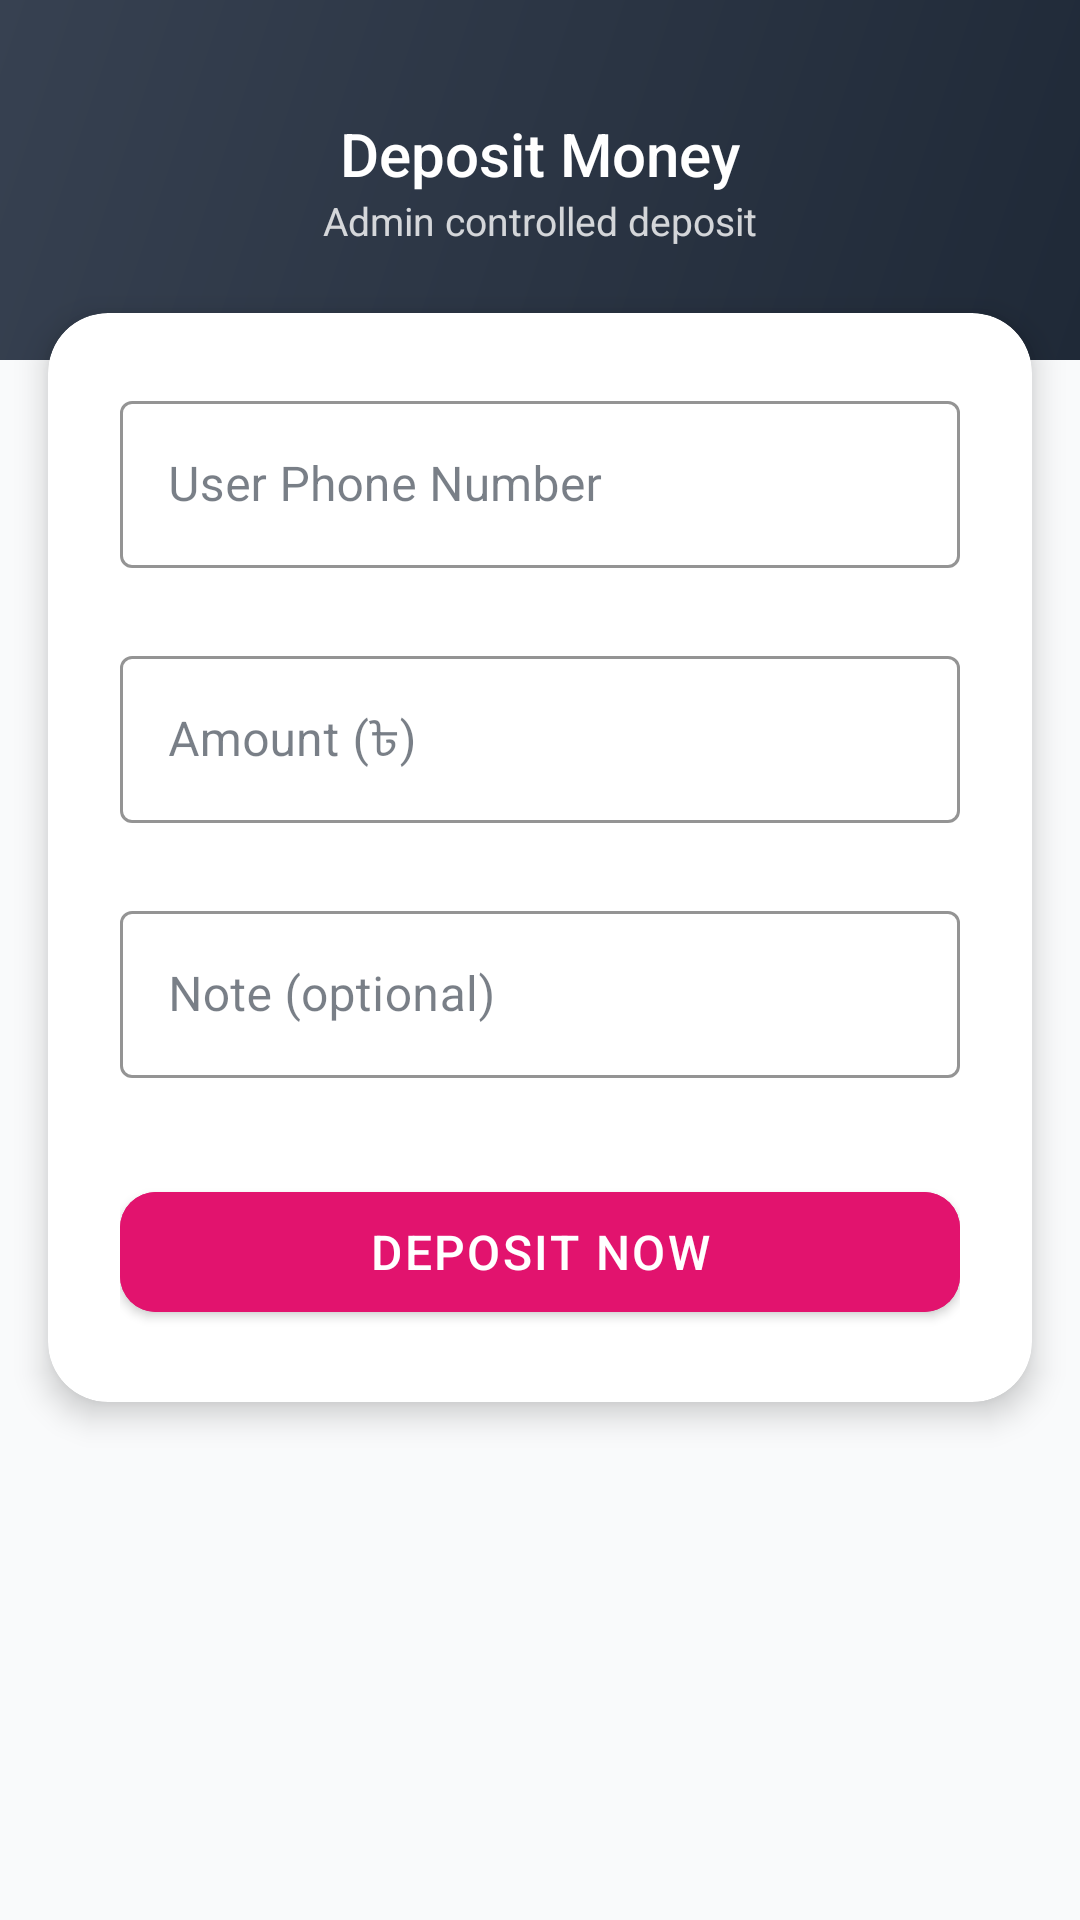

Reconstruct the res/layout file that produces this screen, plus the resources it refers to.
<!-- AndroidManifest.xml: application theme Theme.BkashMFS -->
<!-- res/layout/fragment_admin_deposit.xml -->
<?xml version="1.0" encoding="utf-8"?>
<ScrollView xmlns:android="http://schemas.android.com/apk/res/android"
    xmlns:app="http://schemas.android.com/apk/res-auto"
    android:layout_width="match_parent"
    android:layout_height="match_parent"
    android:background="@color/gray_50"
    android:fillViewport="true">

    <LinearLayout
        android:layout_width="match_parent"
        android:layout_height="wrap_content"
        android:orientation="vertical">

        <FrameLayout
            android:layout_width="match_parent"
            android:layout_height="120dp"
            android:background="@drawable/bg_header_dark">

            <ImageView
                android:id="@+id/ivBack"
                android:layout_width="40dp"
                android:layout_height="40dp"
                android:layout_margin="16dp"
                android:background="?attr/selectableItemBackgroundBorderless"
                android:padding="4dp"
                android:src="@drawable/baseline_arrow_back_24"
                app:tint="@color/white" />

            <LinearLayout
                android:layout_width="wrap_content"
                android:layout_height="wrap_content"
                android:layout_gravity="center"
                android:gravity="center"
                android:orientation="vertical">

                <TextView
                    android:layout_width="wrap_content"
                    android:layout_height="wrap_content"
                    android:fontFamily="sans-serif-medium"
                    android:text="Deposit Money"
                    android:textColor="@color/white"
                    android:textSize="20sp" />

                <TextView
                    android:layout_width="wrap_content"
                    android:layout_height="wrap_content"
                    android:text="Admin controlled deposit"
                    android:textColor="#CCFFFFFF"
                    android:textSize="13sp" />
            </LinearLayout>
        </FrameLayout>

        <com.google.android.material.card.MaterialCardView
            android:layout_width="match_parent"
            android:layout_height="wrap_content"
            android:layout_marginHorizontal="16dp"
            android:layout_marginTop="-16dp"
            android:layout_marginBottom="24dp"
            app:cardCornerRadius="20dp"
            app:cardElevation="6dp">

            <LinearLayout
                android:layout_width="match_parent"
                android:layout_height="wrap_content"
                android:orientation="vertical"
                android:padding="24dp">

                <com.google.android.material.textfield.TextInputLayout
                    android:id="@+id/tilPhone"
                    style="@style/Widget.MaterialComponents.TextInputLayout.OutlinedBox"
                    android:layout_width="match_parent"
                    android:layout_height="wrap_content"
                    android:layout_marginBottom="16dp"
                    android:hint="User Phone Number"
                    app:boxStrokeColor="@color/bkash_pink"
                    app:hintTextColor="@color/bkash_pink">

                    <com.google.android.material.textfield.TextInputEditText
                        android:id="@+id/etUserPhone"
                        android:layout_width="match_parent"
                        android:layout_height="wrap_content"
                        android:inputType="phone"
                        android:maxLength="11" />
                </com.google.android.material.textfield.TextInputLayout>

                <com.google.android.material.textfield.TextInputLayout
                    android:id="@+id/tilAmount"
                    style="@style/Widget.MaterialComponents.TextInputLayout.OutlinedBox"
                    android:layout_width="match_parent"
                    android:layout_height="wrap_content"
                    android:layout_marginBottom="16dp"
                    android:hint="Amount (৳)"
                    app:boxStrokeColor="@color/bkash_pink"
                    app:hintTextColor="@color/bkash_pink">

                    <com.google.android.material.textfield.TextInputEditText
                        android:id="@+id/etAmount"
                        android:layout_width="match_parent"
                        android:layout_height="wrap_content"
                        android:inputType="numberDecimal" />
                </com.google.android.material.textfield.TextInputLayout>

                <com.google.android.material.textfield.TextInputLayout
                    android:id="@+id/tilNote"
                    style="@style/Widget.MaterialComponents.TextInputLayout.OutlinedBox"
                    android:layout_width="match_parent"
                    android:layout_height="wrap_content"
                    android:layout_marginBottom="24dp"
                    android:hint="Note (optional)"
                    app:boxStrokeColor="@color/bkash_pink"
                    app:hintTextColor="@color/bkash_pink">

                    <com.google.android.material.textfield.TextInputEditText
                        android:id="@+id/etNote"
                        android:layout_width="match_parent"
                        android:layout_height="wrap_content"
                        android:inputType="text" />
                </com.google.android.material.textfield.TextInputLayout>

                <ProgressBar
                    android:id="@+id/progressBar"
                    android:layout_width="wrap_content"
                    android:layout_height="wrap_content"
                    android:layout_gravity="center"
                    android:layout_marginBottom="8dp"
                    android:indeterminateTint="@color/bkash_pink"
                    android:visibility="gone" />

                <com.google.android.material.button.MaterialButton
                    android:id="@+id/btnDeposit"
                    style="@style/BkashButton"
                    android:layout_width="match_parent"
                    android:layout_height="52dp"
                    android:text="DEPOSIT NOW" />
            </LinearLayout>
        </com.google.android.material.card.MaterialCardView>
    </LinearLayout>
</ScrollView>
<!-- resources referenced by this layout -->
<resources>
  <color name="bkash_pink">#E2136E</color>
  <color name="gray_50">#F9FAFB</color>
  <color name="white">#FFFFFF</color>
  <!-- drawable bg_header_dark (drawable) -->
  <?xml version="1.0" encoding="utf-8"?>
  <shape xmlns:android="http://schemas.android.com/apk/res/android">
      <gradient
          android:startColor="#1F2937"
          android:endColor="#374151"
          android:angle="135"/>
  </shape>
  <style name="BkashButton" parent="Widget.MaterialComponents.Button">
          <item name="android:backgroundTint">@color/bkash_pink</item>
          <item name="android:textColor">@color/white</item>
          <item name="android:textSize">16sp</item>
          <item name="android:letterSpacing">0.05</item>
          <item name="cornerRadius">12dp</item>
          <item name="android:minHeight">52dp</item>
          <item name="android:fontFamily">sans-serif-medium</item>
      </style>
  <style name="Theme.BkashMFS" parent="Theme.MaterialComponents.DayNight.NoActionBar">
          <item name="colorPrimary">@color/bkash_pink</item>
          <item name="colorPrimaryVariant">@color/bkash_pink_dark</item>
          <item name="colorOnPrimary">@color/white</item>
          <item name="colorSecondary">@color/accent_teal</item>
          <item name="colorOnSecondary">@color/white</item>
          <item name="colorSurface">@color/white</item>
          <item name="colorOnSurface">@color/gray_800</item>
          <item name="colorError">@color/colorError</item>
          <item name="android:colorBackground">@color/gray_50</item>
          <item name="android:statusBarColor">@color/bkash_pink_dark</item>
          <item name="android:navigationBarColor">@color/white</item>
          <item name="textAppearanceBody1">@style/TextAppearance.BkashMFS.Body1</item>
  
          
          <item name="textInputStyle">@style/Widget.BkashMFS.TextInputLayout</item>
      </style>
  <color name="bkash_pink_dark">#B50054</color>
  <color name="accent_teal">#00BCD4</color>
  <color name="gray_800">#1F2937</color>
  <color name="colorError">#EF4444</color>
  <style name="TextAppearance.BkashMFS.Body1" parent="TextAppearance.MaterialComponents.Body1">
          <item name="android:textColor">@color/gray_800</item>
      </style>
  <style name="Widget.BkashMFS.TextInputLayout" parent="Widget.MaterialComponents.TextInputLayout.OutlinedBox">
          <item name="boxStrokeColor">@color/bkash_pink</item>
          <item name="hintTextColor">@color/bkash_pink</item>
          <item name="android:paddingBottom">8dp</item>
      </style>
</resources>
